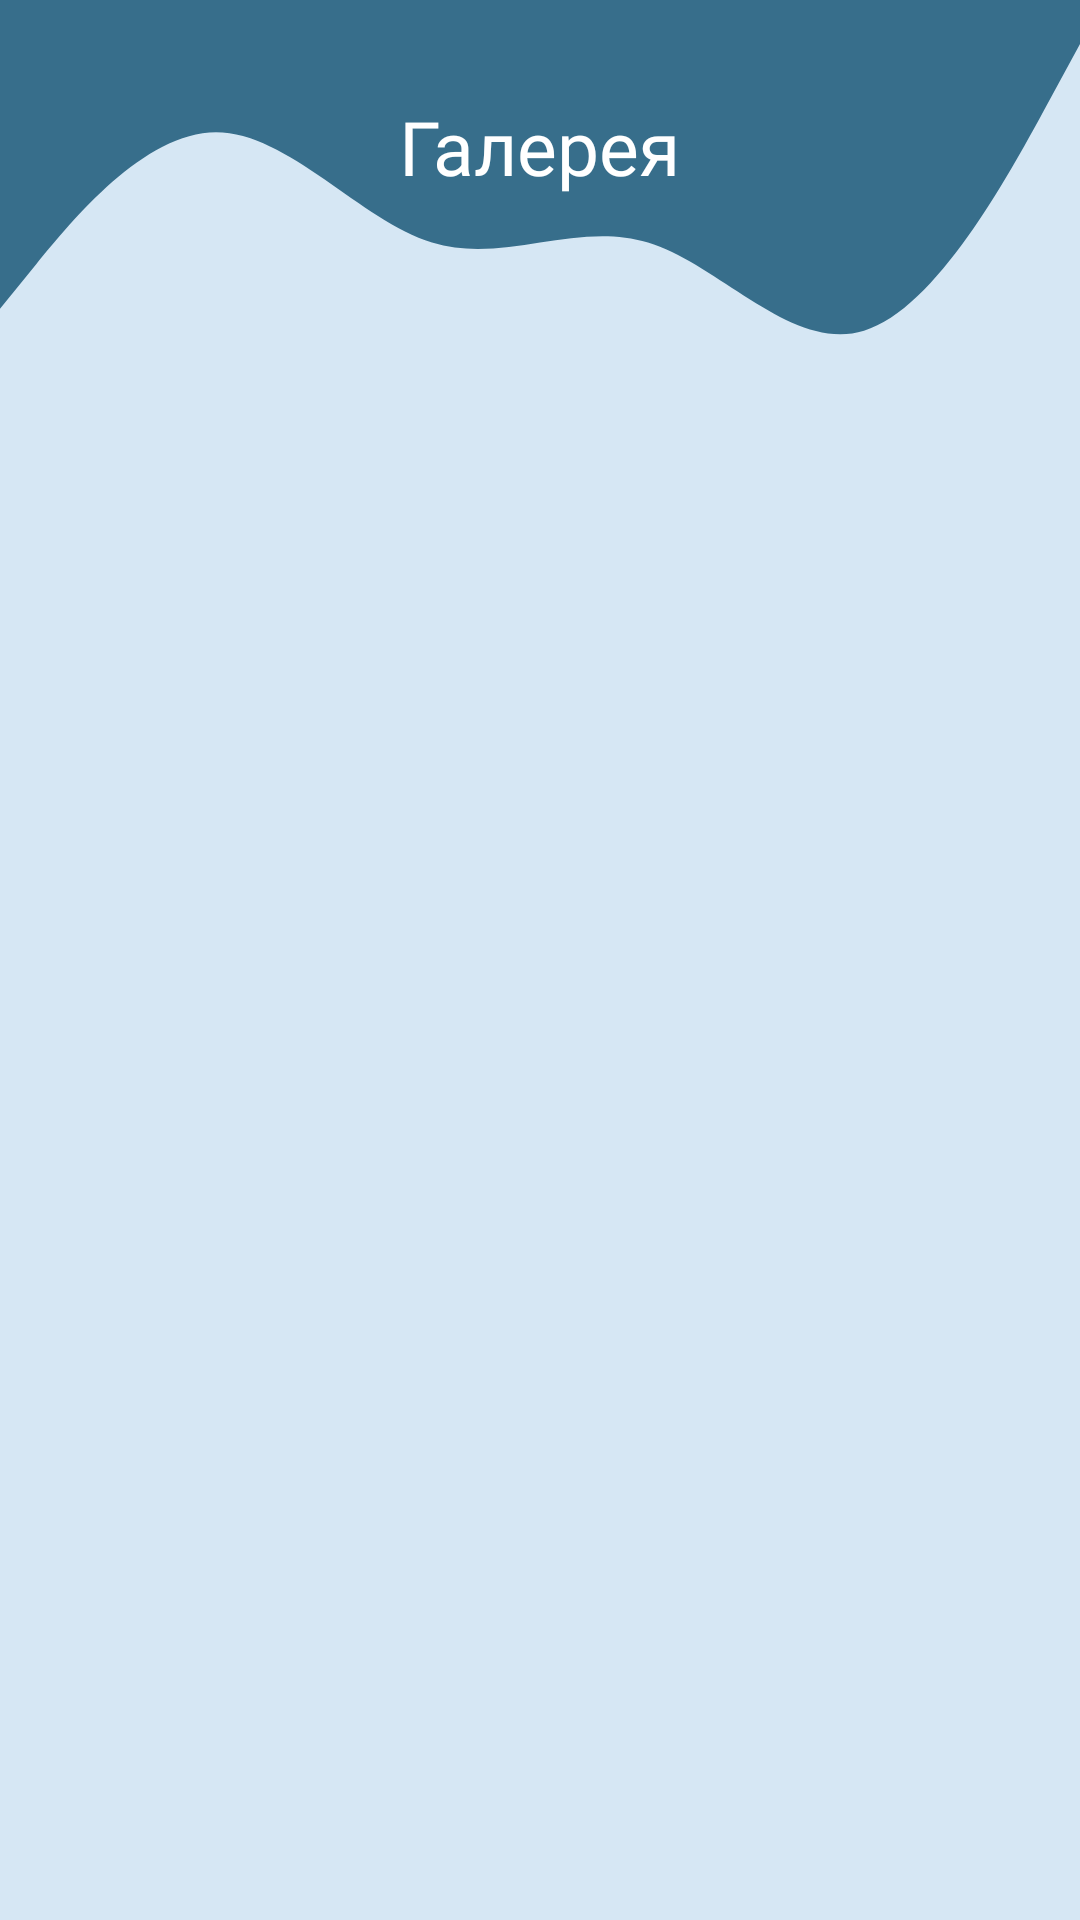

Layout XML and referenced resources for this Android screen:
<!-- AndroidManifest.xml: application theme Theme.CoursePaper12 -->
<!-- res/layout/activity_gallery.xml -->
<?xml version="1.0" encoding="utf-8"?>
<FrameLayout xmlns:android="http://schemas.android.com/apk/res/android"
    xmlns:app="http://schemas.android.com/apk/res-auto"
    xmlns:tools="http://schemas.android.com/tools"
    android:layout_width="match_parent"
    android:layout_height="match_parent"
    android:orientation="vertical"
    android:background="@color/light_blue"
    tools:context=".Activity.GalleryActivity">
<LinearLayout
    android:layout_width="match_parent"
    android:layout_height="match_parent"
    android:orientation="vertical">

    <androidx.constraintlayout.widget.ConstraintLayout
        android:layout_width="match_parent"
        android:layout_height="147dp"
        android:background="@drawable/wave_up">

        <TextView
            android:id="@+id/settingsTextView"
            android:layout_width="wrap_content"
            android:layout_height="wrap_content"
            android:layout_marginTop="32dp"
            android:fontFamily="@font/russoone"
            android:text="Галерея"
            android:textColor="@color/white"
            android:textSize="25sp"
            app:layout_constraintEnd_toEndOf="parent"
            app:layout_constraintStart_toStartOf="parent"
            app:layout_constraintTop_toTopOf="parent" />

    </androidx.constraintlayout.widget.ConstraintLayout>


    <GridView
        android:layout_width="match_parent"
        android:layout_height="match_parent"
        android:id="@+id/gridView"
        android:numColumns="2"/>
</LinearLayout>

    </FrameLayout>
<!-- resources referenced by this layout -->
<resources>
  <color name="light_blue">#D6E7F4</color>
  <color name="white">#FFFFFFFF</color>
  <!-- drawable wave_up (drawable) -->
  <?xml version="1.0" encoding="utf-8"?>
  <vector xmlns:android="http://schemas.android.com/apk/res/android"
      android:width="1440dp"
      android:height="320dp"
      android:viewportWidth="1440"
      android:viewportHeight="320"
      >
  
      <path
          android:pathData="M0,224L48,192C96,160 192,96 288,96C384,96 480,160 576,176C672,192 768,160 864,176C960,192 1056,256 1152,240C1248,224 1344,128 1392,80L1440,32L1440,0L1392,0C1344,0 1248,0 1152,0C1056,0 960,0 864,0C768,0 672,0 576,0C480,0 384,0 288,0C192,0 96,0 48,0L0,0Z"
          android:fillColor="@color/dark_blue"
          android:fillAlpha="0.85"/>
  </vector>
  <style name="Theme.CoursePaper12" parent="Base.Theme.CoursePaper12" />
  <color name="dark_blue">#1A5878</color>
  <style name="Base.Theme.CoursePaper12" parent="Theme.Material3.Light.NoActionBar">
          
          
      </style>
</resources>
